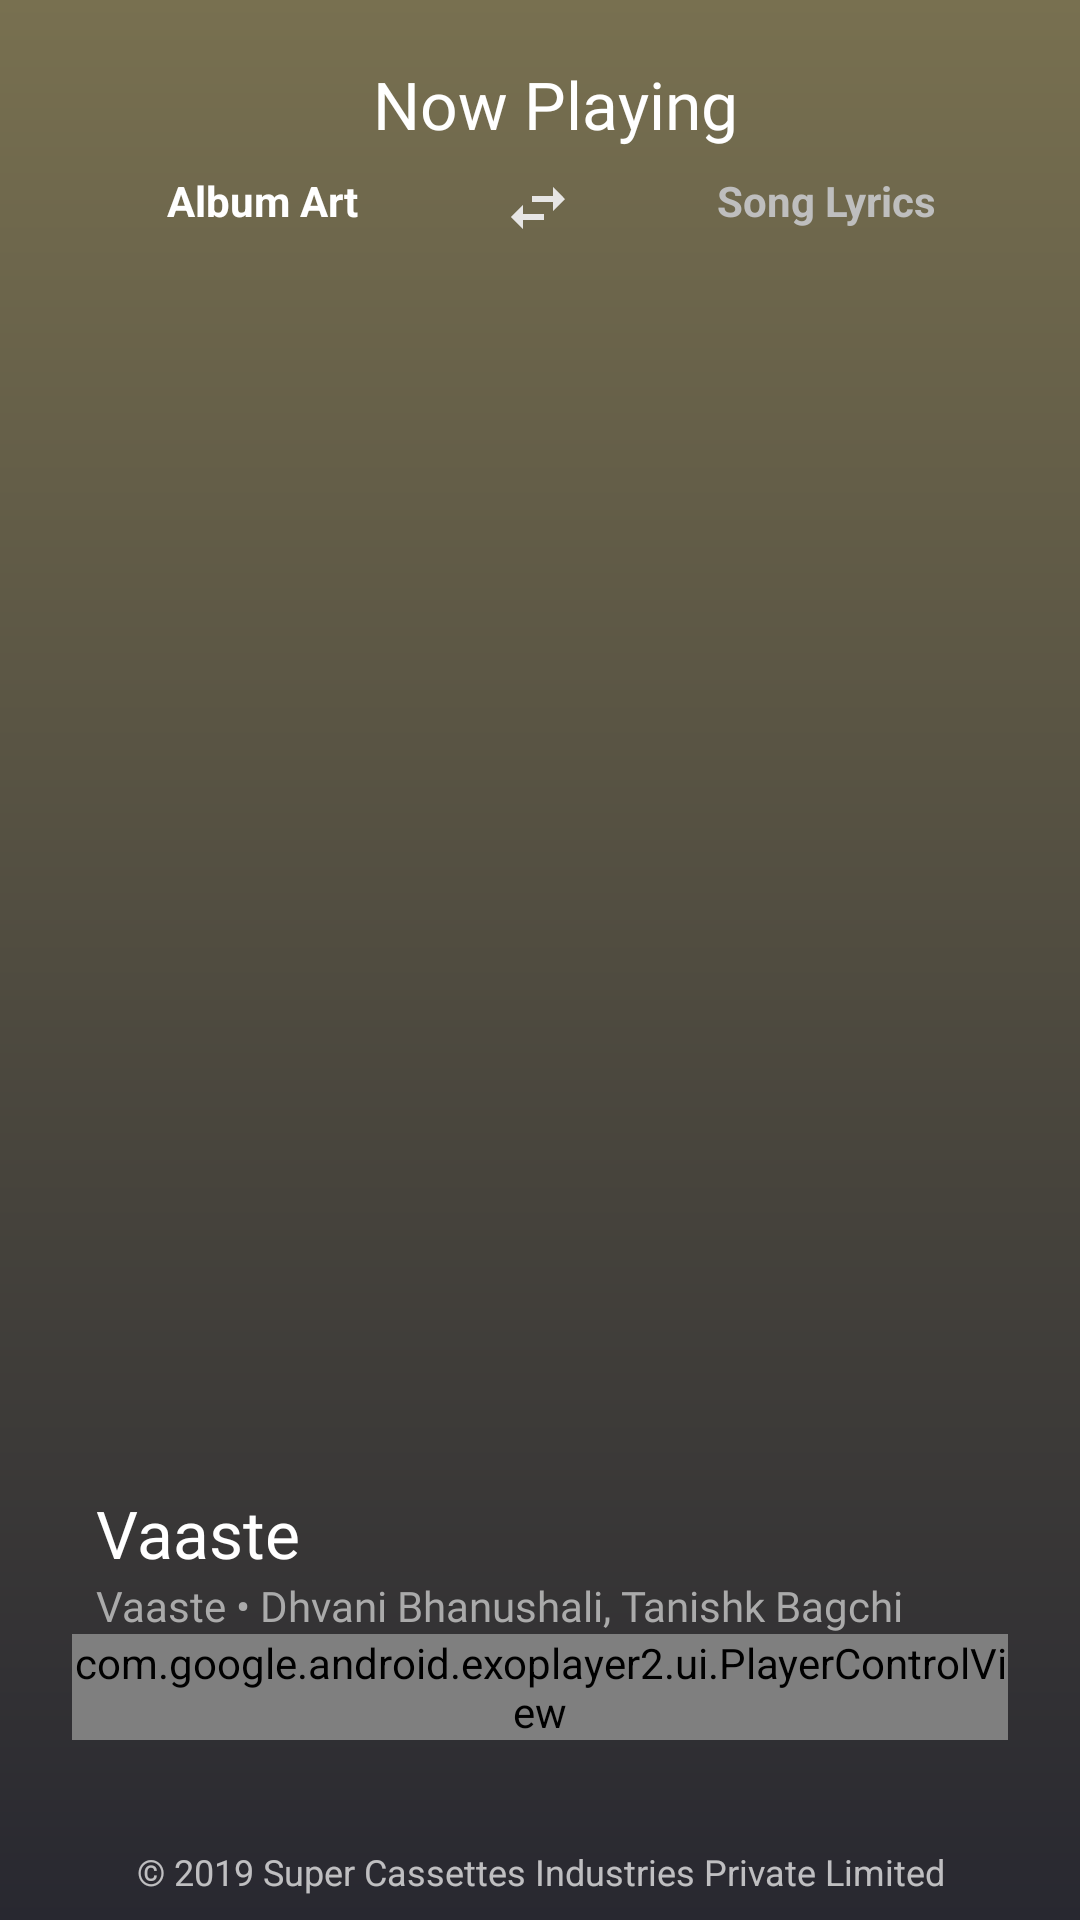

Reconstruct the res/layout file that produces this screen, plus the resources it refers to.
<!-- AndroidManifest.xml: application theme AppTheme -->
<!-- res/layout/activity_main.xml -->
<?xml version="1.0" encoding="utf-8"?>
<androidx.constraintlayout.widget.ConstraintLayout xmlns:android="http://schemas.android.com/apk/res/android"
    xmlns:app="http://schemas.android.com/apk/res-auto"
    xmlns:tools="http://schemas.android.com/tools"
    android:layout_width="match_parent"
    android:layout_height="match_parent"
    android:background="@drawable/gradient_test"
    tools:context=".MainActivity">



    <com.google.android.exoplayer2.ui.PlayerControlView
        android:id="@+id/playerView_exo"
        android:layout_width="match_parent"
        android:layout_height="wrap_content"
        android:layout_marginStart="24dp"
        android:layout_marginEnd="24dp"
        android:layout_marginBottom="60dp"
        app:layout_constraintBottom_toBottomOf="parent"
        app:layout_constraintEnd_toEndOf="parent"
        app:layout_constraintStart_toStartOf="parent"
        app:repeat_toggle_modes="all"
        app:show_shuffle_button="true"></com.google.android.exoplayer2.ui.PlayerControlView>

    <TextView
        android:id="@+id/tv_curHead"
        android:layout_width="0dp"
        android:layout_height="wrap_content"
        android:layout_marginStart="32dp"
        android:layout_marginEnd="32dp"
        android:fontFamily="@font/montserrat_bold"
        android:text="Vaaste"
        android:textColor="@android:color/white"
        android:textSize="22sp"
        app:layout_constraintBottom_toTopOf="@+id/tv_curSubH"
        app:layout_constraintEnd_toEndOf="parent"
        app:layout_constraintStart_toStartOf="parent" />

    <TextView
        android:id="@+id/tv_curSubH"
        android:layout_width="0dp"
        android:layout_height="wrap_content"
        android:layout_marginStart="32dp"

        android:layout_marginEnd="32dp"
        android:ellipsize="marquee"
        android:fontFamily="@font/montserrat"
        android:singleLine="true"
        android:text="Vaaste • Dhvani Bhanushali, Tanishk Bagchi"
        android:textColor="@android:color/darker_gray"
        android:textSize="14sp"
        app:layout_constraintBottom_toTopOf="@+id/playerView_exo"
        app:layout_constraintEnd_toEndOf="parent"
        app:layout_constraintStart_toStartOf="parent" />

    <ImageView
        android:id="@+id/imageView2"
        android:layout_width="50dp"
        android:layout_height="50dp"
        android:layout_marginStart="16dp"
        android:layout_marginTop="12dp"
        app:layout_constraintStart_toStartOf="parent"
        app:layout_constraintTop_toTopOf="parent"
        app:srcCompat="@drawable/ic_keyboard_arrow_down_black_24dp" />

    <ImageView
        android:id="@+id/imageView3"
        android:layout_width="40dp"
        android:layout_height="40dp"
        android:layout_marginTop="16dp"
        android:layout_marginEnd="16dp"
        app:layout_constraintEnd_toEndOf="parent"
        app:layout_constraintTop_toTopOf="parent"
        app:srcCompat="@drawable/ic_settings_black_24dp" />

    <TextView
        android:id="@+id/textView3"
        android:layout_width="wrap_content"
        android:layout_height="wrap_content"
        android:layout_marginStart="8dp"
        android:layout_marginTop="20dp"
        android:layout_marginEnd="8dp"
        android:fontFamily="@font/montserrat_bold"
        android:text="Now Playing"
        android:textColor="@android:color/white"
        android:textSize="22sp"
        app:layout_constraintEnd_toStartOf="@+id/imageView3"
        app:layout_constraintStart_toEndOf="@+id/imageView2"
        app:layout_constraintTop_toTopOf="parent" />

    <TextView
        android:id="@+id/textView4"
        android:layout_width="0dp"
        android:layout_height="wrap_content"
        android:layout_marginStart="8dp"
        android:layout_marginTop="8dp"
        android:layout_marginEnd="8dp"
        android:layout_marginBottom="8dp"
        android:text="© 2019 Super Cassettes Industries Private Limited"
        android:textAlignment="center"
        android:textSize="12sp"
        app:layout_constraintBottom_toBottomOf="parent"
        app:layout_constraintEnd_toEndOf="parent"
        app:layout_constraintStart_toStartOf="parent"
        app:layout_constraintTop_toBottomOf="@+id/playerView_exo"
        app:layout_constraintVertical_bias="1.0" />

    <androidx.viewpager.widget.ViewPager
        android:id="@+id/viewPager_player"
        android:layout_width="0dp"
        android:layout_height="0dp"
        android:layout_marginStart="24dp"
        android:layout_marginTop="24dp"
        android:layout_marginEnd="24dp"
        android:layout_marginBottom="24dp"
        app:layout_constraintBottom_toTopOf="@+id/tv_curHead"
        app:layout_constraintEnd_toEndOf="parent"
        app:layout_constraintStart_toStartOf="parent"
        app:layout_constraintTop_toBottomOf="@+id/imageView5"></androidx.viewpager.widget.ViewPager>

    <TextView
        android:id="@+id/tv_alb_head"
        android:layout_width="wrap_content"
        android:layout_height="wrap_content"
        android:layout_marginStart="8dp"
        android:layout_marginTop="8dp"
        android:text="Album Art"
        android:textColor="@android:color/white"
        android:textSize="14sp"
        android:textStyle="bold"
        app:layout_constraintEnd_toStartOf="@+id/imageView5"
        app:layout_constraintStart_toStartOf="parent"
        app:layout_constraintTop_toBottomOf="@+id/textView3" />

    <ImageView
        android:id="@+id/imageView5"
        android:layout_width="wrap_content"
        android:layout_height="wrap_content"
        android:layout_marginTop="8dp"
        app:layout_constraintEnd_toStartOf="@+id/tv_lrc_head"
        app:layout_constraintHorizontal_bias="0.5"
        app:layout_constraintStart_toEndOf="@+id/tv_alb_head"
        app:layout_constraintTop_toBottomOf="@+id/textView3"
        app:srcCompat="@drawable/ic_swap_horiz_black_24dp" />

    <TextView
        android:id="@+id/tv_lrc_head"
        android:layout_width="wrap_content"
        android:layout_height="wrap_content"
        android:layout_marginTop="8dp"
        android:text="Song Lyrics"
        android:textColor="@android:color/secondary_text_dark"
        android:textStyle="bold"
        app:layout_constraintEnd_toEndOf="parent"
        app:layout_constraintHorizontal_bias="0.5"
        app:layout_constraintStart_toEndOf="@+id/imageView5"
        app:layout_constraintTop_toBottomOf="@+id/textView3" />

</androidx.constraintlayout.widget.ConstraintLayout>
<!-- resources referenced by this layout -->
<resources>
  <!-- drawable gradient_test (drawable) -->
  <?xml version="1.0" encoding="utf-8"?>
  <shape xmlns:android="http://schemas.android.com/apk/res/android">
      <gradient
          android:type="linear"
          android:angle="270"
          android:startColor="#787050"
          android:endColor="#282830" />
  </shape>
  <!-- drawable ic_swap_horiz_black_24dp (drawable) -->
  <vector android:height="24dp" android:tint="#eeeeee"
      android:viewportHeight="24.0" android:viewportWidth="24.0"
      android:width="24dp" xmlns:android="http://schemas.android.com/apk/res/android">
      <path android:fillColor="#eeee" android:pathData="M6.99,11L3,15l3.99,4v-3H14v-2H6.99v-3zM21,9l-3.99,-4v3H10v2h7.01v3L21,9z"/>
  </vector>
  <style name="AppTheme" parent="Theme.AppCompat.NoActionBar">
          
          <item name="colorPrimary">@color/colorPrimary</item>
          <item name="colorPrimaryDark">#787050</item>
          <item name="colorAccent">@color/colorAccent</item>
      </style>
  <color name="colorPrimary">#008577</color>
  <color name="colorAccent">#D81B60</color>
</resources>
